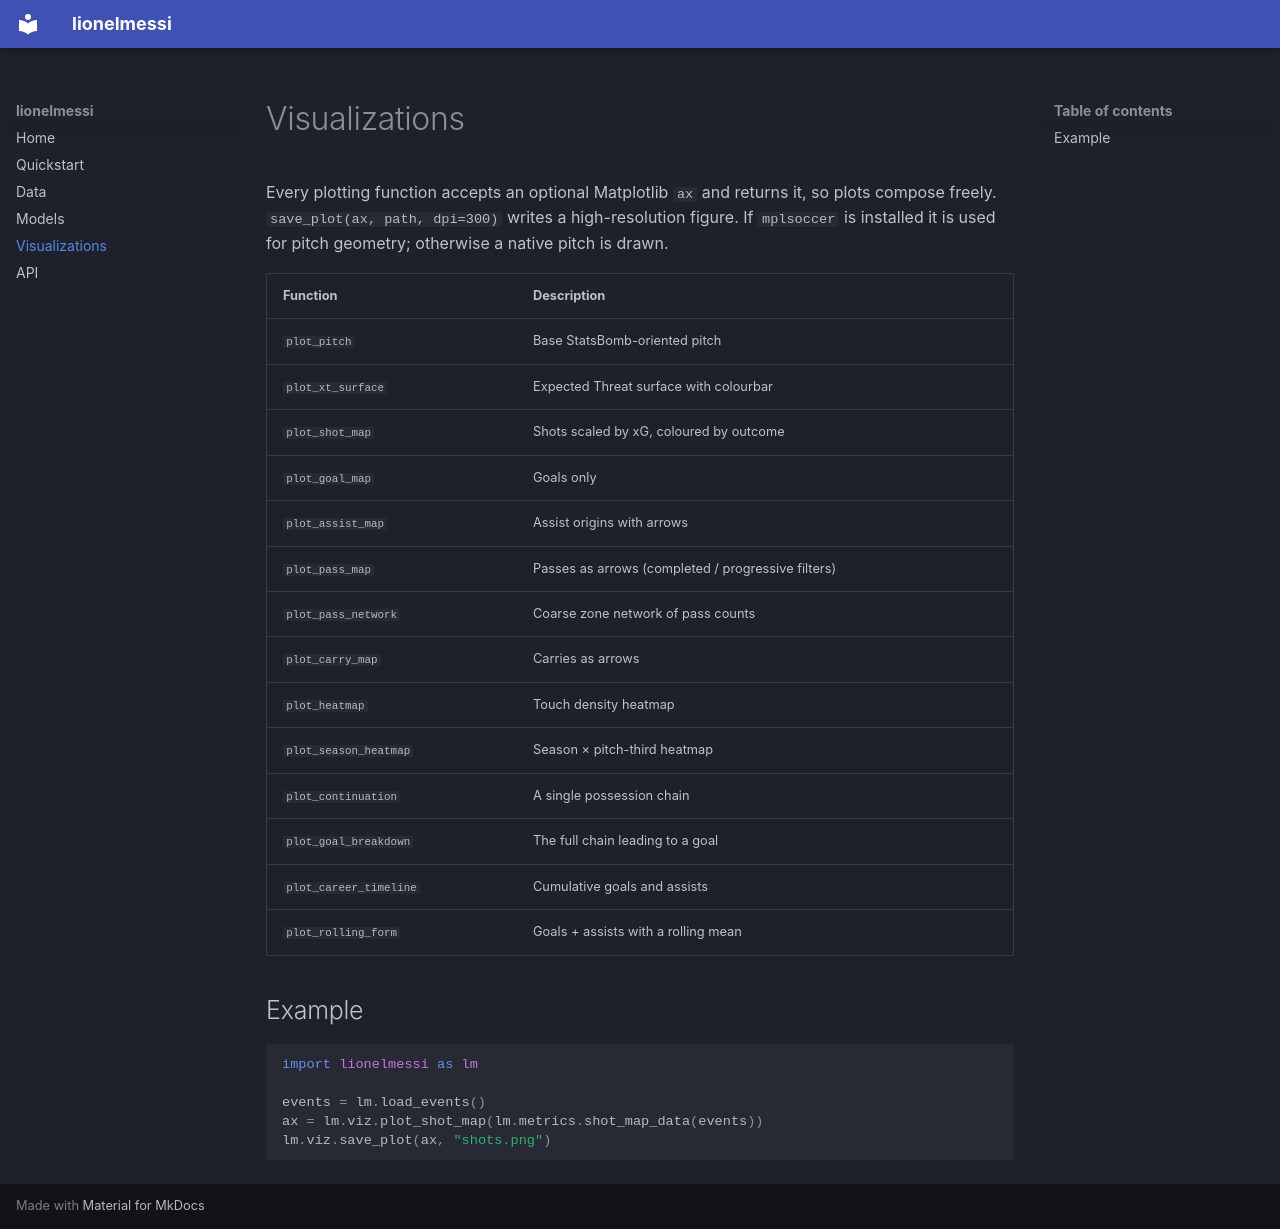

repository: Sraviprovez/lionelmessi · page: viz/index.html · generator: mkdocs

# Visualizations

Every plotting function accepts an optional Matplotlib `ax` and returns it, so
plots compose freely. `save_plot(ax, path, dpi=300)` writes a high-resolution
figure. If `mplsoccer` is installed it is used for pitch geometry; otherwise a
native pitch is drawn.

| Function | Description |
| --- | --- |
| `plot_pitch` | Base StatsBomb-oriented pitch |
| `plot_xt_surface` | Expected Threat surface with colourbar |
| `plot_shot_map` | Shots scaled by xG, coloured by outcome |
| `plot_goal_map` | Goals only |
| `plot_assist_map` | Assist origins with arrows |
| `plot_pass_map` | Passes as arrows (completed / progressive filters) |
| `plot_pass_network` | Coarse zone network of pass counts |
| `plot_carry_map` | Carries as arrows |
| `plot_heatmap` | Touch density heatmap |
| `plot_season_heatmap` | Season × pitch-third heatmap |
| `plot_continuation` | A single possession chain |
| `plot_goal_breakdown` | The full chain leading to a goal |
| `plot_career_timeline` | Cumulative goals and assists |
| `plot_rolling_form` | Goals + assists with a rolling mean |

## Example

```python
import lionelmessi as lm

events = lm.load_events()
ax = lm.viz.plot_shot_map(lm.metrics.shot_map_data(events))
lm.viz.save_plot(ax, "shots.png")
```
